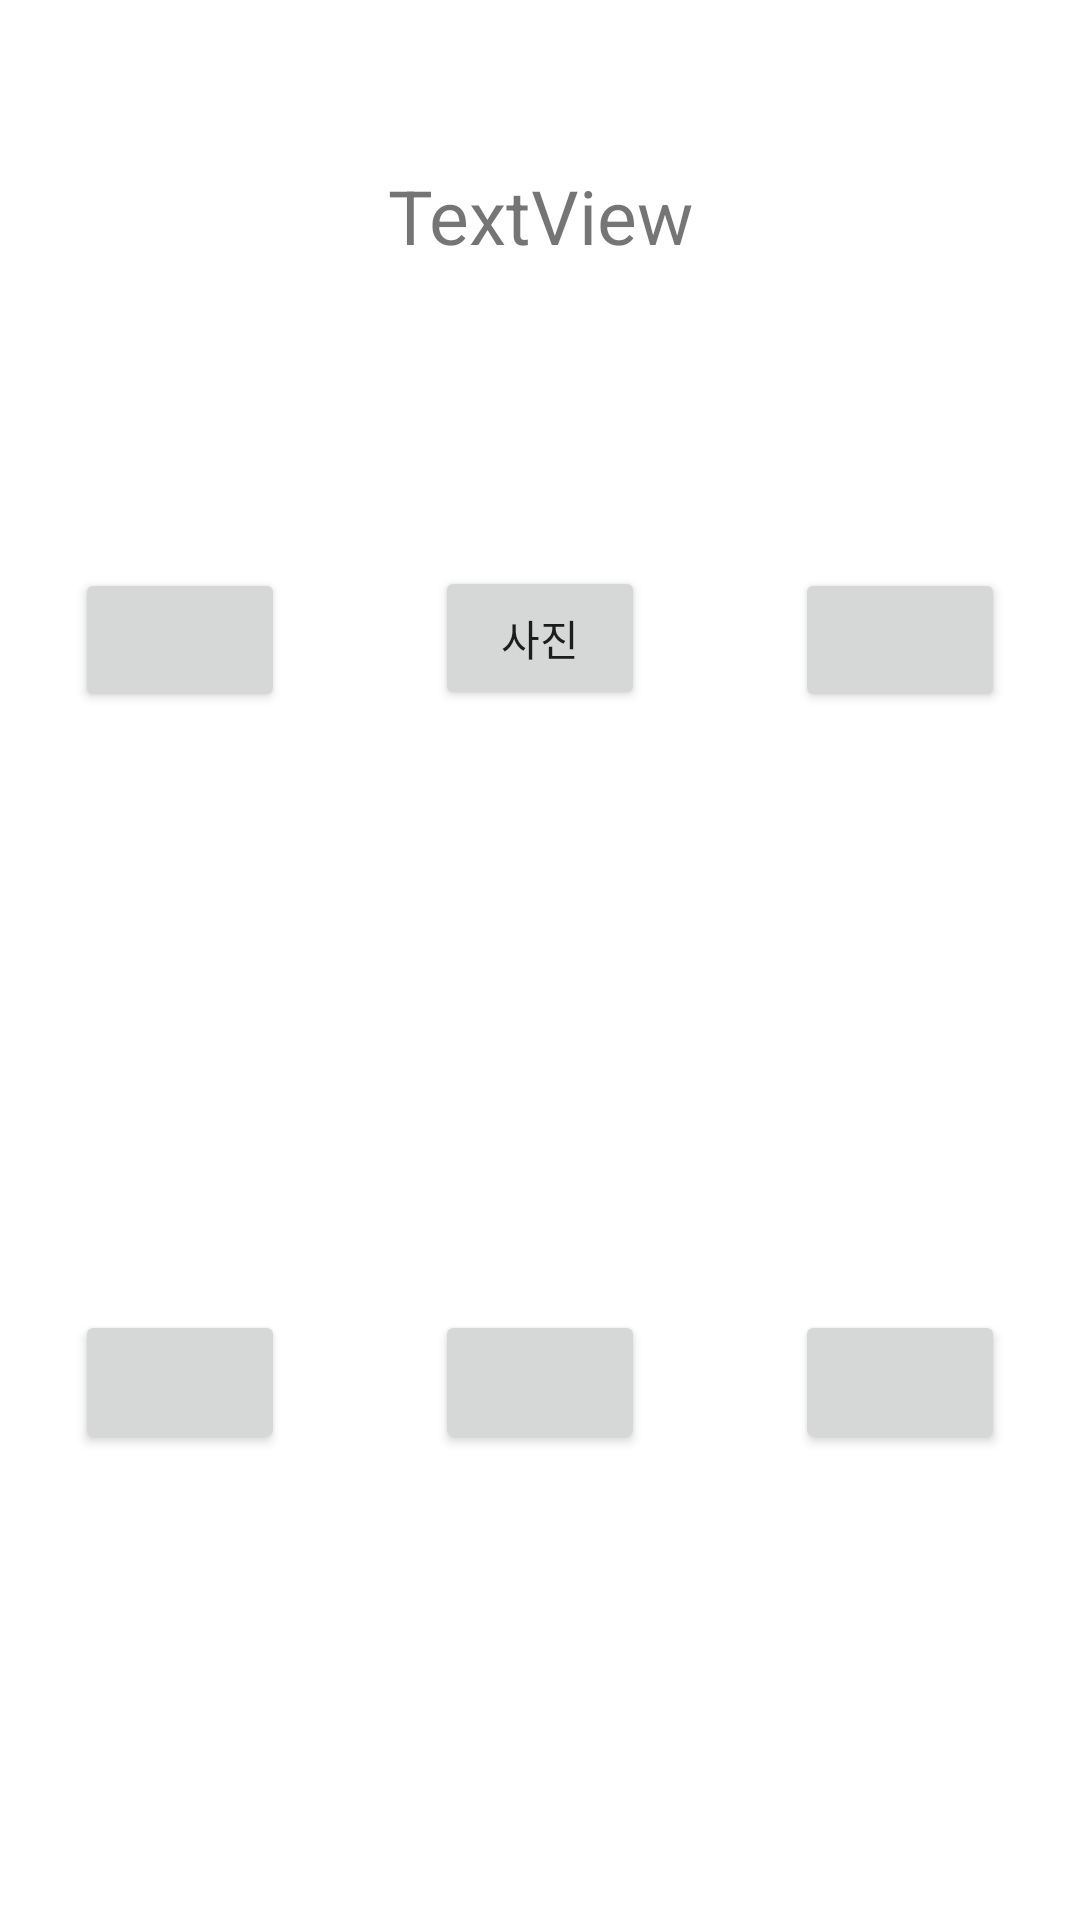

Reconstruct the res/layout file that produces this screen, plus the resources it refers to.
<!-- AndroidManifest.xml: application theme Theme.MainView -->
<!-- res/layout/activity_main.xml -->
<?xml version="1.0" encoding="utf-8"?>
<LinearLayout xmlns:android="http://schemas.android.com/apk/res/android"
    xmlns:app="http://schemas.android.com/apk/res-auto"
    xmlns:tools="http://schemas.android.com/tools"
    android:layout_width="match_parent"
    android:layout_height="match_parent"
    android:gravity="center"
    android:orientation="vertical"
    tools:context=".MainActivity">

    <TextView
        android:id="@+id/textView"
        android:layout_width="match_parent"
        android:layout_height="wrap_content"
        android:gravity="center"
        android:text="TextView"
        android:textSize="25dp" />

    <LinearLayout
        android:layout_width="match_parent"
        android:layout_height="wrap_content"
        android:layout_marginBottom="100dp"
        android:layout_marginTop="100dp">

        <Button
            android:id="@+id/TakeMe"
            android:layout_width="0dp"
            android:layout_height="wrap_content"
            android:layout_marginLeft="25dp"
            android:layout_marginRight="25dp"
            android:layout_weight="1"
            android:onClick="GotoT" />

        <Button
            android:id="@+id/Al_status"
            android:layout_width="0dp"
            android:layout_height="wrap_content"
            android:layout_marginLeft="25dp"
            android:layout_marginRight="25dp"
            android:layout_weight="1"
            android:onClick="GotoA"
            android:text="사진" />

        <Button
            android:id="@+id/TakeList"
            android:layout_width="0dp"
            android:layout_height="wrap_content"
            android:layout_marginLeft="25dp"
            android:layout_marginRight="25dp"
            android:layout_weight="1"
            android:onClick="GotoL" />
    </LinearLayout>

    <LinearLayout
        android:layout_width="match_parent"
        android:layout_height="wrap_content"
        android:layout_marginBottom="100dp"
        android:layout_marginTop="100dp">

        <Button
            android:id="@+id/OK"
            android:layout_width="0dp"
            android:layout_height="wrap_content"
            android:layout_marginLeft="25dp"
            android:layout_marginRight="25dp"
            android:layout_weight="1"
            android:onClick="GotoB" />

        <Button
            android:id="@+id/Diabet"
            android:layout_width="0dp"
            android:layout_height="wrap_content"
            android:layout_marginLeft="25dp"
            android:layout_marginRight="25dp"
            android:layout_weight="1"
            android:onClick="GotoD" />

        <Button
            android:id="@+id/Enrollment"
            android:layout_width="0dp"
            android:layout_height="wrap_content"
            android:layout_marginLeft="25dp"
            android:layout_marginRight="25dp"
            android:layout_weight="1"
            android:onClick="GotoE" />
    </LinearLayout>

</LinearLayout>
<!-- resources referenced by this layout -->
<resources>
  <style name="Theme.MainView" parent="Theme.MaterialComponents.DayNight.DarkActionBar">
          
          <item name="colorPrimary">@color/purple_500</item>
          <item name="colorPrimaryVariant">@color/purple_700</item>
          <item name="colorOnPrimary">@color/white</item>
          
          <item name="colorSecondary">@color/teal_200</item>
          <item name="colorSecondaryVariant">@color/teal_700</item>
          <item name="colorOnSecondary">@color/black</item>
          
          <item name="android:statusBarColor" tools:targetApi="l">?attr/colorPrimaryVariant</item>
          
      </style>
  <!-- not gathered from this repository: default colours our renderer supplied (Android Studio template values) -->
  <color name="purple_500">#FF6200EE</color>
  <color name="purple_700">#FF3700B3</color>
  <color name="teal_200">#FF03DAC5</color>
  <color name="teal_700">#FF018786</color>
  <color name="black">#FF000000</color>
  <color name="white">#FFFFFFFF</color>
</resources>
